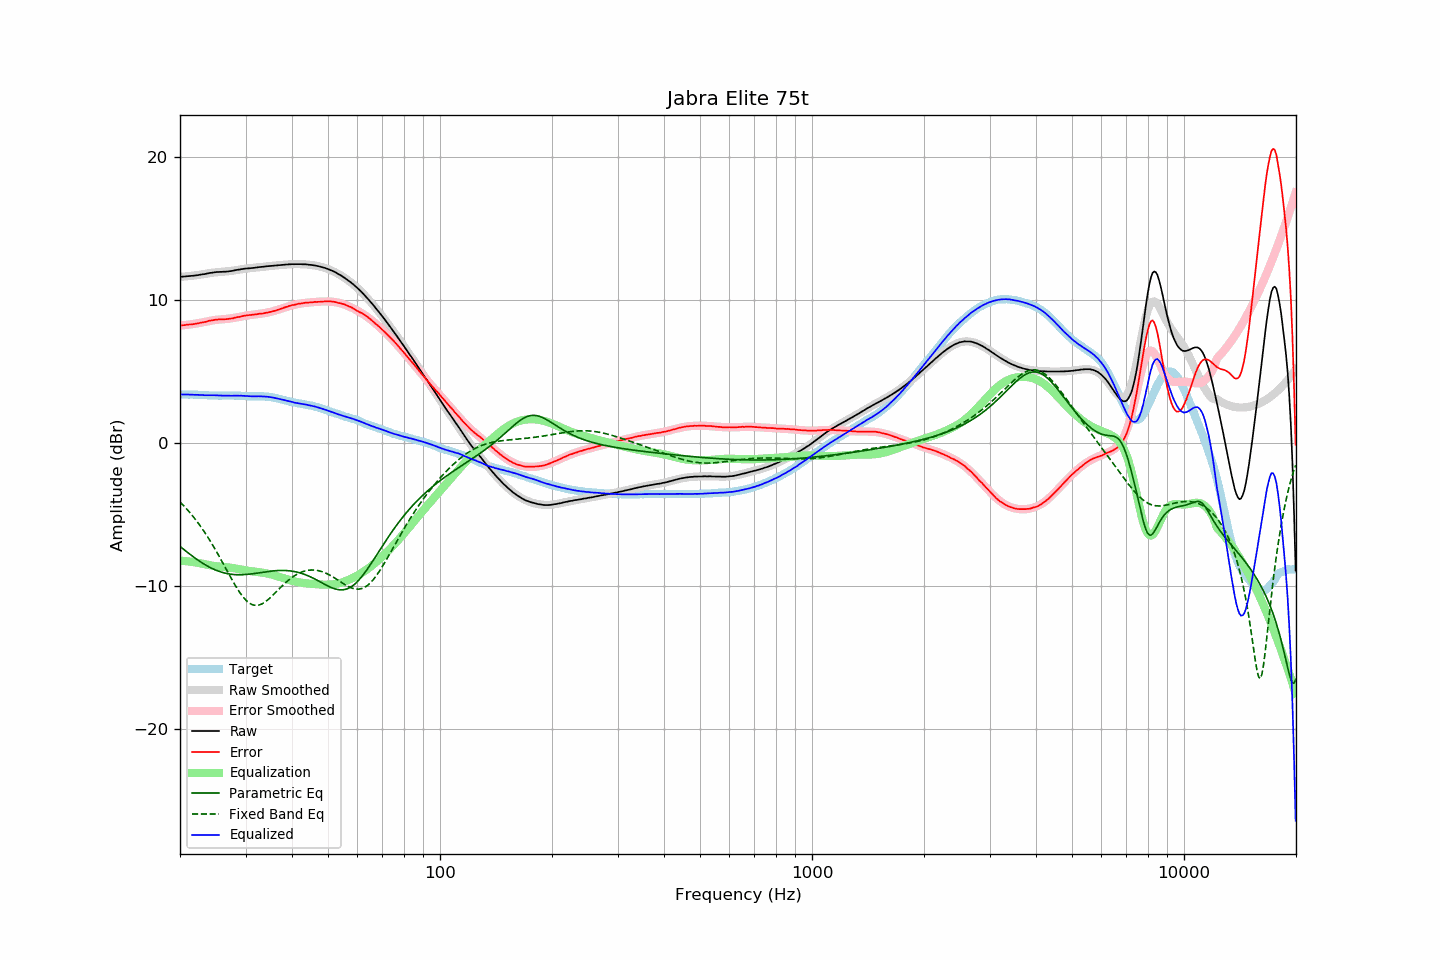

The file beside this chart, header and first rows:
frequency, raw, error, smoothed, error_smoothed, equalization, parametric_eq, fixed_band_eq, equalized_raw, equalized_smoothed, target
20.00, 11.61, 8.21, 11.61, 8.21, -8.21, -7.22, -4.12, 3.40, 3.40, 3.40
20.20, 11.62, 8.22, 11.62, 8.22, -8.22, -7.31, -4.23, 3.40, 3.40, 3.40
20.40, 11.63, 8.23, 11.63, 8.23, -8.23, -7.40, -4.34, 3.40, 3.40, 3.40
20.61, 11.64, 8.24, 11.63, 8.24, -8.24, -7.49, -4.46, 3.40, 3.39, 3.40
20.81, 11.65, 8.26, 11.64, 8.25, -8.25, -7.58, -4.58, 3.39, 3.39, 3.38
21.02, 11.66, 8.27, 11.66, 8.27, -8.27, -7.67, -4.71, 3.39, 3.39, 3.38
21.23, 11.67, 8.28, 11.67, 8.28, -8.28, -7.75, -4.84, 3.39, 3.39, 3.38
21.44, 11.68, 8.28, 11.68, 8.30, -8.30, -7.84, -4.97, 3.38, 3.38, 3.39
21.66, 11.69, 8.30, 11.69, 8.31, -8.31, -7.92, -5.11, 3.38, 3.38, 3.38
21.87, 11.70, 8.32, 11.71, 8.33, -8.33, -8.01, -5.25, 3.37, 3.38, 3.38
22.09, 11.72, 8.35, 11.72, 8.35, -8.35, -8.09, -5.39, 3.37, 3.37, 3.37
22.31, 11.73, 8.36, 11.73, 8.36, -8.36, -8.16, -5.54, 3.36, 3.37, 3.37
22.54, 11.75, 8.39, 11.75, 8.39, -8.39, -8.24, -5.69, 3.36, 3.36, 3.36
22.76, 11.77, 8.41, 11.77, 8.41, -8.41, -8.31, -5.85, 3.36, 3.36, 3.36
22.99, 11.79, 8.43, 11.79, 8.43, -8.43, -8.39, -6.01, 3.36, 3.36, 3.36
23.22, 11.80, 8.45, 11.81, 8.46, -8.46, -8.46, -6.18, 3.34, 3.35, 3.35
23.45, 11.82, 8.47, 11.83, 8.48, -8.48, -8.52, -6.35, 3.34, 3.35, 3.35
23.69, 11.85, 8.51, 11.85, 8.50, -8.50, -8.59, -6.52, 3.34, 3.34, 3.34
23.92, 11.87, 8.54, 11.86, 8.53, -8.53, -8.65, -6.70, 3.34, 3.34, 3.33
24.16, 11.89, 8.56, 11.88, 8.55, -8.55, -8.71, -6.88, 3.34, 3.33, 3.33
24.40, 11.90, 8.57, 11.90, 8.57, -8.57, -8.76, -7.06, 3.33, 3.33, 3.33
24.65, 11.92, 8.59, 11.91, 8.58, -8.58, -8.81, -7.25, 3.33, 3.33, 3.33
24.89, 11.94, 8.61, 11.92, 8.60, -8.60, -8.86, -7.45, 3.34, 3.32, 3.33
25.14, 11.95, 8.62, 11.93, 8.61, -8.61, -8.91, -7.64, 3.34, 3.32, 3.32
25.39, 11.95, 8.63, 11.94, 8.62, -8.62, -8.95, -7.84, 3.33, 3.32, 3.31
25.65, 11.96, 8.64, 11.95, 8.63, -8.63, -8.99, -8.04, 3.32, 3.32, 3.31
25.91, 11.96, 8.65, 11.96, 8.64, -8.64, -9.03, -8.25, 3.31, 3.32, 3.31
26.16, 11.97, 8.65, 11.97, 8.65, -8.65, -9.06, -8.45, 3.32, 3.32, 3.32
26.43, 11.97, 8.65, 11.98, 8.66, -8.66, -9.09, -8.66, 3.31, 3.32, 3.32
26.69, 11.98, 8.66, 11.99, 8.67, -8.67, -9.11, -8.86, 3.31, 3.32, 3.32
26.96, 11.99, 8.67, 12.00, 8.68, -8.68, -9.13, -9.07, 3.30, 3.32, 3.32
27.23, 12.01, 8.69, 12.02, 8.70, -8.70, -9.15, -9.27, 3.31, 3.32, 3.32
27.50, 12.02, 8.70, 12.03, 8.71, -8.71, -9.17, -9.48, 3.30, 3.32, 3.32
27.77, 12.04, 8.71, 12.05, 8.73, -8.73, -9.18, -9.68, 3.31, 3.31, 3.32
28.05, 12.07, 8.75, 12.06, 8.75, -8.75, -9.19, -9.87, 3.32, 3.31, 3.31
28.33, 12.09, 8.78, 12.08, 8.77, -8.77, -9.20, -10.06, 3.32, 3.31, 3.31
28.62, 12.11, 8.81, 12.10, 8.79, -8.79, -9.20, -10.24, 3.31, 3.31, 3.30
28.90, 12.12, 8.81, 12.12, 8.82, -8.82, -9.20, -10.41, 3.30, 3.30, 3.31
29.19, 12.15, 8.85, 12.13, 8.84, -8.84, -9.20, -10.57, 3.31, 3.30, 3.30
29.48, 12.16, 8.87, 12.15, 8.86, -8.86, -9.20, -10.72, 3.30, 3.29, 3.29
29.78, 12.18, 8.89, 12.17, 8.88, -8.88, -9.19, -10.86, 3.30, 3.29, 3.29
30.08, 12.19, 8.90, 12.18, 8.90, -8.90, -9.18, -10.98, 3.29, 3.28, 3.28
30.38, 12.20, 8.93, 12.20, 8.92, -8.92, -9.17, -11.08, 3.28, 3.28, 3.27
30.68, 12.21, 8.94, 12.21, 8.93, -8.93, -9.16, -11.17, 3.27, 3.28, 3.27
30.99, 12.22, 8.95, 12.22, 8.95, -8.95, -9.15, -11.24, 3.27, 3.27, 3.27
31.30, 12.23, 8.96, 12.23, 8.96, -8.96, -9.13, -11.29, 3.26, 3.27, 3.27
31.61, 12.24, 8.97, 12.25, 8.98, -8.98, -9.12, -11.32, 3.26, 3.27, 3.26
31.93, 12.26, 8.99, 12.26, 8.99, -8.99, -9.10, -11.34, 3.27, 3.27, 3.26
32.24, 12.27, 9.00, 12.27, 9.00, -9.00, -9.09, -11.34, 3.26, 3.27, 3.27
32.57, 12.29, 9.03, 12.28, 9.02, -9.02, -9.07, -11.32, 3.27, 3.26, 3.26
32.89, 12.30, 9.03, 12.30, 9.03, -9.03, -9.05, -11.28, 3.26, 3.26, 3.27
33.22, 12.31, 9.04, 12.31, 9.05, -9.05, -9.03, -11.23, 3.26, 3.26, 3.26
33.55, 12.32, 9.06, 12.32, 9.07, -9.07, -9.02, -11.17, 3.25, 3.25, 3.26
33.89, 12.34, 9.09, 12.33, 9.09, -9.09, -9.00, -11.09, 3.25, 3.25, 3.25
34.23, 12.35, 9.11, 12.34, 9.11, -9.11, -8.98, -11.01, 3.24, 3.24, 3.24
34.57, 12.36, 9.12, 12.36, 9.13, -9.13, -8.97, -10.92, 3.23, 3.23, 3.23
34.92, 12.37, 9.16, 12.37, 9.16, -9.16, -8.96, -10.82, 3.21, 3.21, 3.21
35.27, 12.38, 9.17, 12.38, 9.18, -9.18, -8.94, -10.71, 3.19, 3.19, 3.21
35.62, 12.39, 9.21, 12.39, 9.21, -9.21, -8.93, -10.60, 3.17, 3.18, 3.17
35.97, 12.40, 9.24, 12.40, 9.25, -9.25, -8.92, -10.49, 3.15, 3.15, 3.16
... 635 more rows
